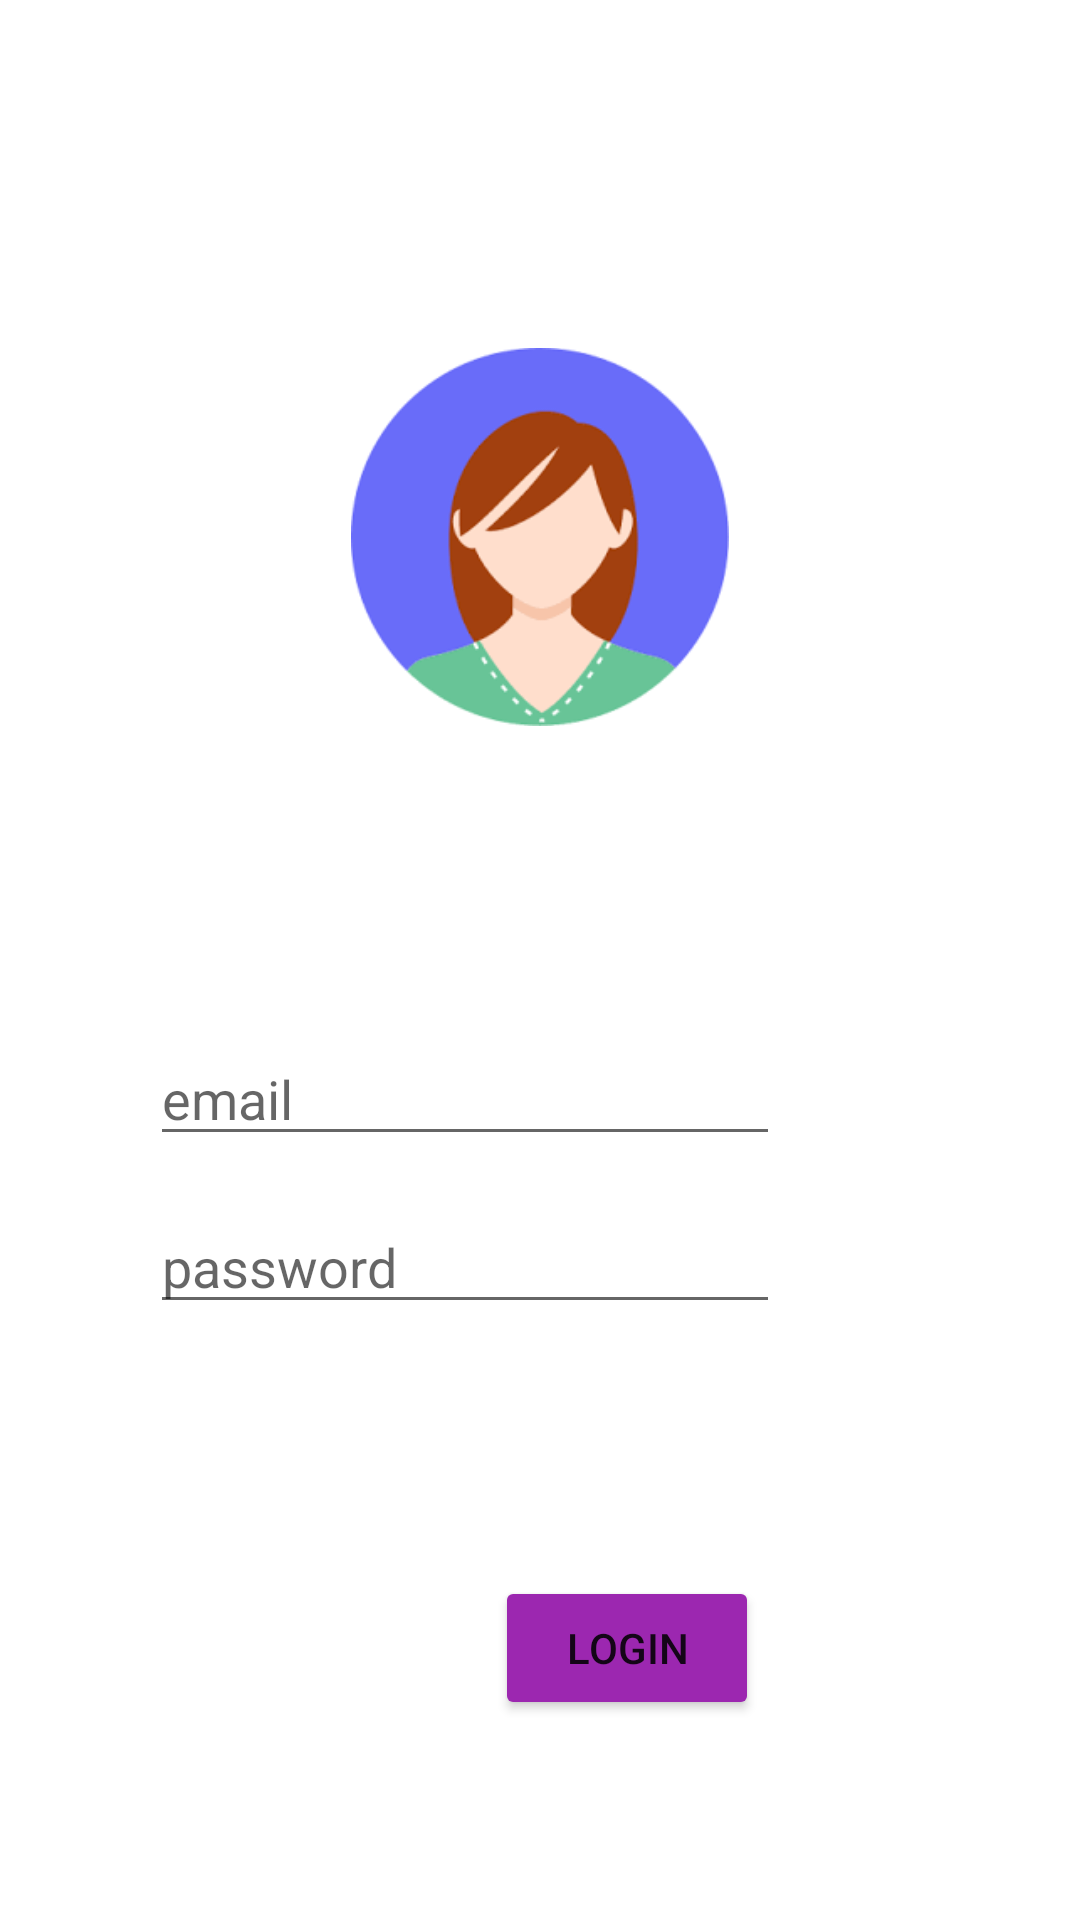

Produce the Android XML layout that renders to this screen, including the resource entries it uses.
<!-- AndroidManifest.xml: application theme Theme.BookYourBeauty -->
<!-- res/layout/activity_login_manager.xml -->
<?xml version="1.0" encoding="utf-8"?>
<androidx.constraintlayout.widget.ConstraintLayout xmlns:android="http://schemas.android.com/apk/res/android"
    xmlns:app="http://schemas.android.com/apk/res-auto"
    xmlns:tools="http://schemas.android.com/tools"
    android:layout_width="match_parent"
    android:layout_height="match_parent"
    tools:context=".LoginManagerActivity"
    android:background="@drawable/back"
    >

    <EditText
        android:id="@+id/Password"
        android:layout_width="wrap_content"
        android:layout_height="wrap_content"
        android:layout_marginStart="100dp"
        android:layout_marginLeft="100dp"
        android:layout_marginTop="400dp"
        android:layout_marginEnd="100dp"
        android:layout_marginRight="100dp"
        android:layout_marginBottom="54dp"
        android:ems="10"
        android:hint="password"
        android:inputType="textPassword"
        app:layout_constraintBottom_toTopOf="@+id/Login"
        app:layout_constraintEnd_toEndOf="parent"
        app:layout_constraintHorizontal_bias="1.0"
        app:layout_constraintStart_toStartOf="parent"
        app:layout_constraintTop_toTopOf="parent" />

    <EditText
        android:id="@+id/EmailAddress"
        android:layout_width="wrap_content"
        android:layout_height="wrap_content"
        android:layout_marginStart="100dp"
        android:layout_marginLeft="100dp"
        android:layout_marginTop="30dp"
        android:layout_marginEnd="100dp"
        android:layout_marginRight="100dp"
        android:layout_marginBottom="49dp"
        android:ems="10"
        android:hint="email"
        android:inputType="textEmailAddress"
        app:layout_constraintBottom_toTopOf="@+id/Password"
        app:layout_constraintEnd_toEndOf="parent"
        app:layout_constraintHorizontal_bias="1.0"
        app:layout_constraintStart_toStartOf="parent"
        app:layout_constraintTop_toBottomOf="@+id/Client_imageView_Icon" />

    <Button
        android:id="@+id/Login"
        android:layout_width="wrap_content"
        android:layout_height="wrap_content"
        android:layout_marginStart="165dp"
        android:layout_marginLeft="165dp"
        android:layout_marginTop="30dp"
        android:layout_marginEnd="158dp"
        android:layout_marginRight="158dp"
        android:layout_marginBottom="192dp"
        android:text="Login"
        app:backgroundTint="#9C27B0"
        app:layout_constraintBottom_toBottomOf="parent"
        app:layout_constraintEnd_toEndOf="parent"
        app:layout_constraintHorizontal_bias="0.0"
        app:layout_constraintStart_toStartOf="parent"
        app:layout_constraintTop_toBottomOf="@+id/Password" />

    <ImageView
        android:id="@+id/Client_imageView_Icon"
        android:layout_width="130dp"
        android:layout_height="126dp"
        android:layout_marginStart="140dp"
        android:layout_marginLeft="140dp"
        android:layout_marginTop="150dp"
        android:layout_marginEnd="140dp"
        android:layout_marginRight="140dp"
        android:layout_marginBottom="72dp"
        app:layout_constraintBottom_toTopOf="@+id/EmailAddress"
        app:layout_constraintEnd_toEndOf="parent"
        app:layout_constraintStart_toStartOf="parent"
        app:layout_constraintTop_toTopOf="parent"
        app:srcCompat="@drawable/manager_image" />

</androidx.constraintlayout.widget.ConstraintLayout>
<!-- resources referenced by this layout -->
<resources>
  <!-- drawable manager_image: png bitmap (drawable, 6063 bytes) -->
  <style name="Theme.BookYourBeauty" parent="Theme.MaterialComponents.DayNight.DarkActionBar">
          
          <item name="colorPrimary">@color/purple_500</item>
          <item name="colorPrimaryVariant">@color/purple_700</item>
          <item name="colorOnPrimary">@color/white</item>
          
          <item name="colorSecondary">@color/teal_200</item>
          <item name="colorSecondaryVariant">@color/teal_700</item>
          <item name="colorOnSecondary">@color/black</item>
          
          <item name="android:statusBarColor" tools:targetApi="l">?attr/colorPrimaryVariant</item>
          
      </style>
  <!-- not gathered from this repository: default colours our renderer supplied (Android Studio template values) -->
  <color name="purple_500">#FF6200EE</color>
  <color name="purple_700">#FF3700B3</color>
  <color name="teal_200">#FF03DAC5</color>
  <color name="teal_700">#FF018786</color>
  <color name="black">#FF000000</color>
  <color name="white">#FFFFFFFF</color>
</resources>
